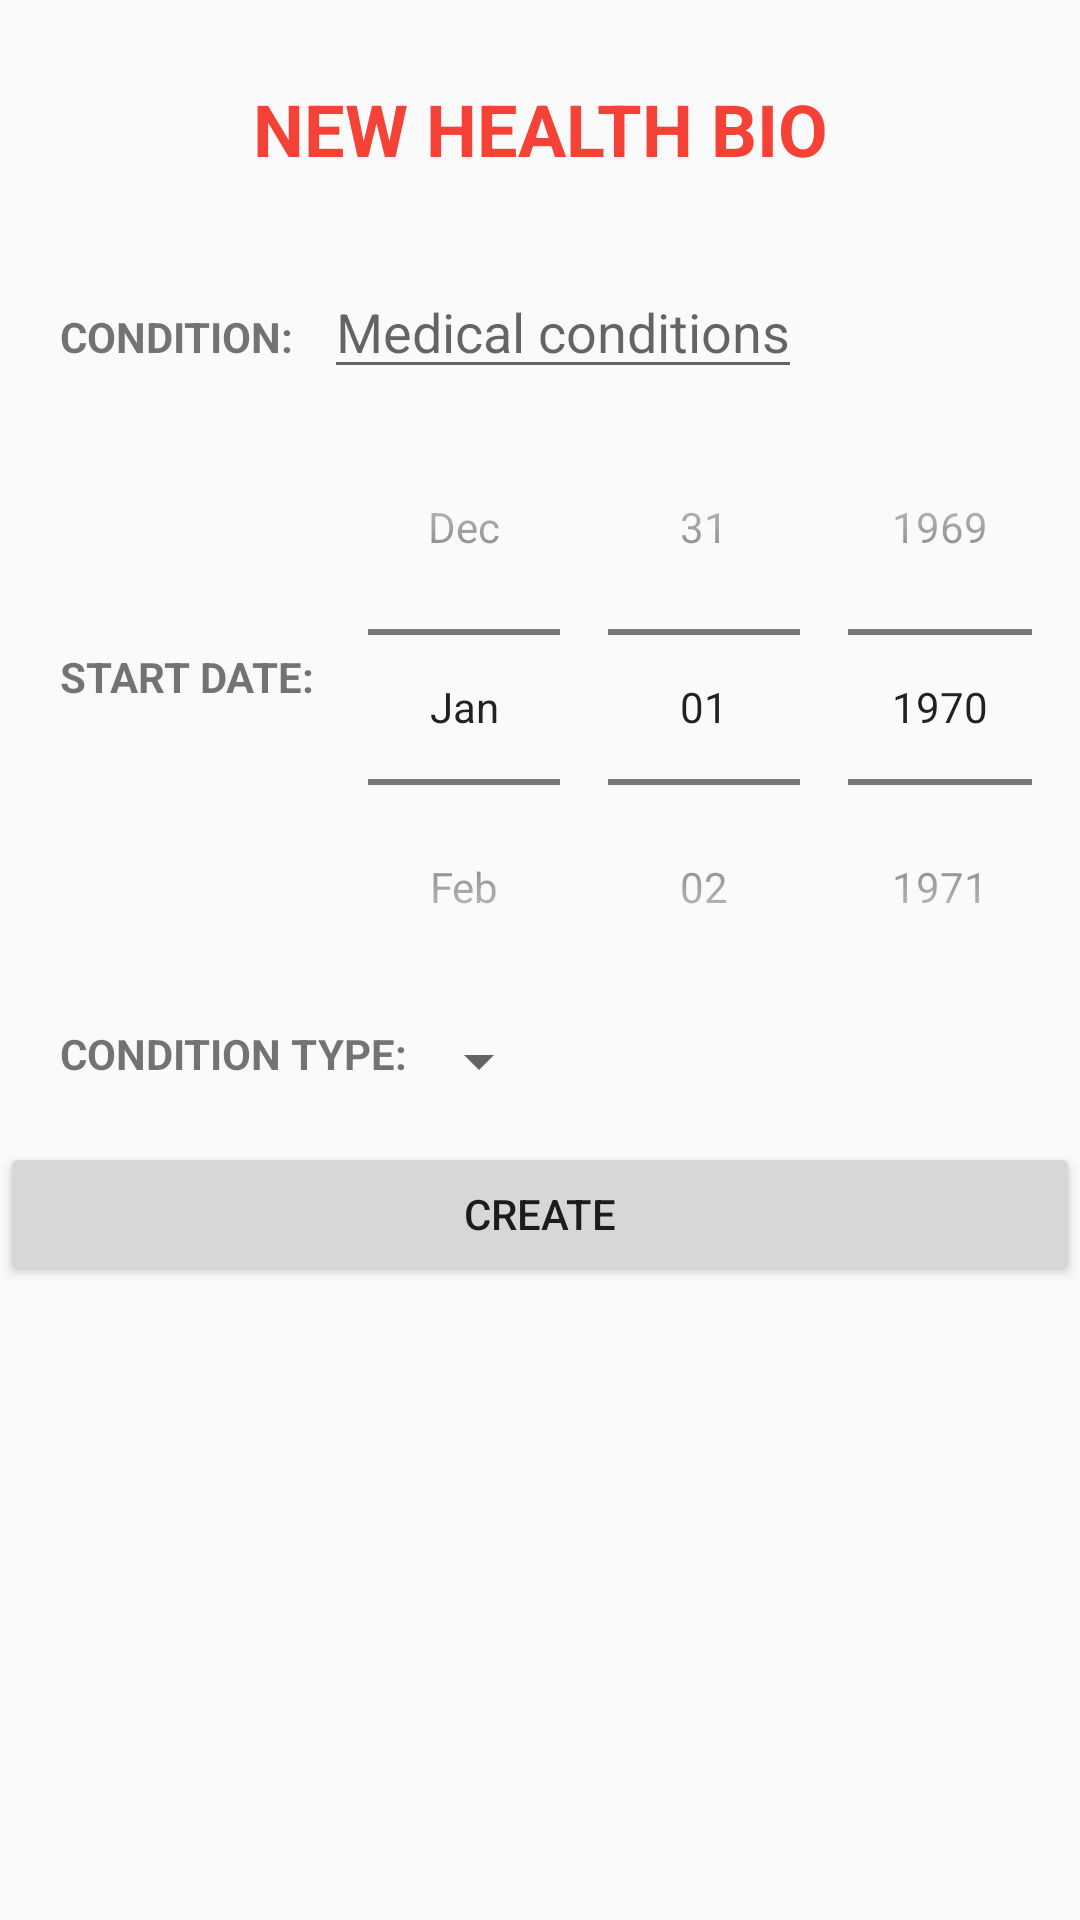

This screen was rendered from an Android layout file. Write that file and the resources it references.
<!-- AndroidManifest.xml: application theme AppTheme -->
<!-- res/layout/activity_healthbio_new.xml -->
<?xml version="1.0" encoding="utf-8"?>
<ScrollView xmlns:android="http://schemas.android.com/apk/res/android"
    xmlns:tools="http://schemas.android.com/tools"
    android:layout_width="match_parent"
    android:layout_height="match_parent">
<LinearLayout
    android:layout_width="match_parent"
    android:layout_height="match_parent"
    android:orientation="vertical"
    android:weightSum="1">

    <TextView
        android:id="@+id/textView"
        android:layout_width="match_parent"
        android:layout_height="wrap_content"
        android:includeFontPadding="false"
        android:padding="30dp"
        android:text="NEW HEALTH BIO"
        android:textAlignment="center"
        android:textColor="#F44336"
        android:textSize="24sp"
        android:textStyle="normal|bold"
        tools:paddingTop="20dp" />

    <LinearLayout
        android:layout_width="wrap_content"
        android:layout_height="wrap_content"
        android:orientation="horizontal">

        <TextView
            android:id="@+id/text_name"
            android:layout_width="wrap_content"
            android:layout_height="wrap_content"
            android:paddingBottom="20dp"
            android:paddingLeft="20dp"
            android:text="CONDITION:"
            android:textSize="14sp"
            android:textStyle="normal|bold"
            tools:padding="10dp" />

        <EditText
            android:id="@+id/edit_condition"
            android:layout_width="wrap_content"
            android:layout_height="wrap_content"
            android:layout_marginLeft="10dp"
            android:hint="Medical conditions"
            />

    </LinearLayout>


    <RelativeLayout
        android:layout_width="wrap_content"
        android:layout_height="wrap_content"
        android:orientation="horizontal">

        <TextView
            android:id="@+id/text_date"
            android:layout_width="wrap_content"
            android:layout_height="wrap_content"
            android:paddingBottom="20dp"
            android:paddingTop="0dp"
            android:paddingLeft="20dp"
            android:layout_centerVertical="true"
            android:text="START DATE:"
            android:textSize="14sp"
            android:textStyle="normal|bold"
            android:inputType="date"
            tools:padding="10dp" />

        <DatePicker
            android:layout_toRightOf="@id/text_date"
            android:layout_width="wrap_content"
            android:layout_height="wrap_content"
            android:id="@+id/edit_date"
            android:layout_marginLeft="10dp"
            android:hint="initial date"
            android:datePickerMode="spinner"
            android:spinnersShown="true"
            android:calendarViewShown="false"
            />
    </RelativeLayout>


    <LinearLayout
        android:layout_width="wrap_content"
        android:layout_height="wrap_content"
        android:orientation="horizontal">

        <TextView
            android:id="@+id/text_type"
            android:layout_width="wrap_content"
            android:layout_height="wrap_content"
            android:paddingBottom="20dp"
            android:paddingLeft="20dp"
            android:text="CONDITION TYPE:"
            android:textSize="14sp"
            android:textStyle="normal|bold"
            tools:padding="10dp" />

        <Spinner
            android:id="@+id/spinner_condition"
            android:layout_width="wrap_content"
            android:layout_height="wrap_content"
            android:spinnerMode="dialog"
            >
        </Spinner>
    </LinearLayout>


    <Button
        android:text="Create"
        android:layout_width="match_parent"
        android:layout_height="wrap_content"
        android:id="@+id/button_create"
        />

</LinearLayout>
</ScrollView>
<!-- resources referenced by this layout -->
<resources>
  <style name="AppTheme" parent="Theme.AppCompat.Light.DarkActionBar">
          
          <item name="colorPrimary">@color/colorPrimary</item>
          <item name="colorPrimaryDark">@color/colorPrimaryDark</item>
          <item name="colorAccent">@color/colorAccent</item>
      </style>
  <!-- not gathered from this repository: default colours our renderer supplied (Android Studio template values) -->
  <color name="colorPrimary">#FF6200EE</color>
  <color name="colorPrimaryDark">#FF3700B3</color>
  <color name="colorAccent">#FF03DAC5</color>
</resources>
